7-way image classification set "split_toilets" from GitHub (007subhajitrajhalder/Amar-Sohor); label vocabulary: broken public toilet, broken public urinal, clean public toilet, clean public urinal, dirty public toilet, dirty public urinal, irrelevant image.

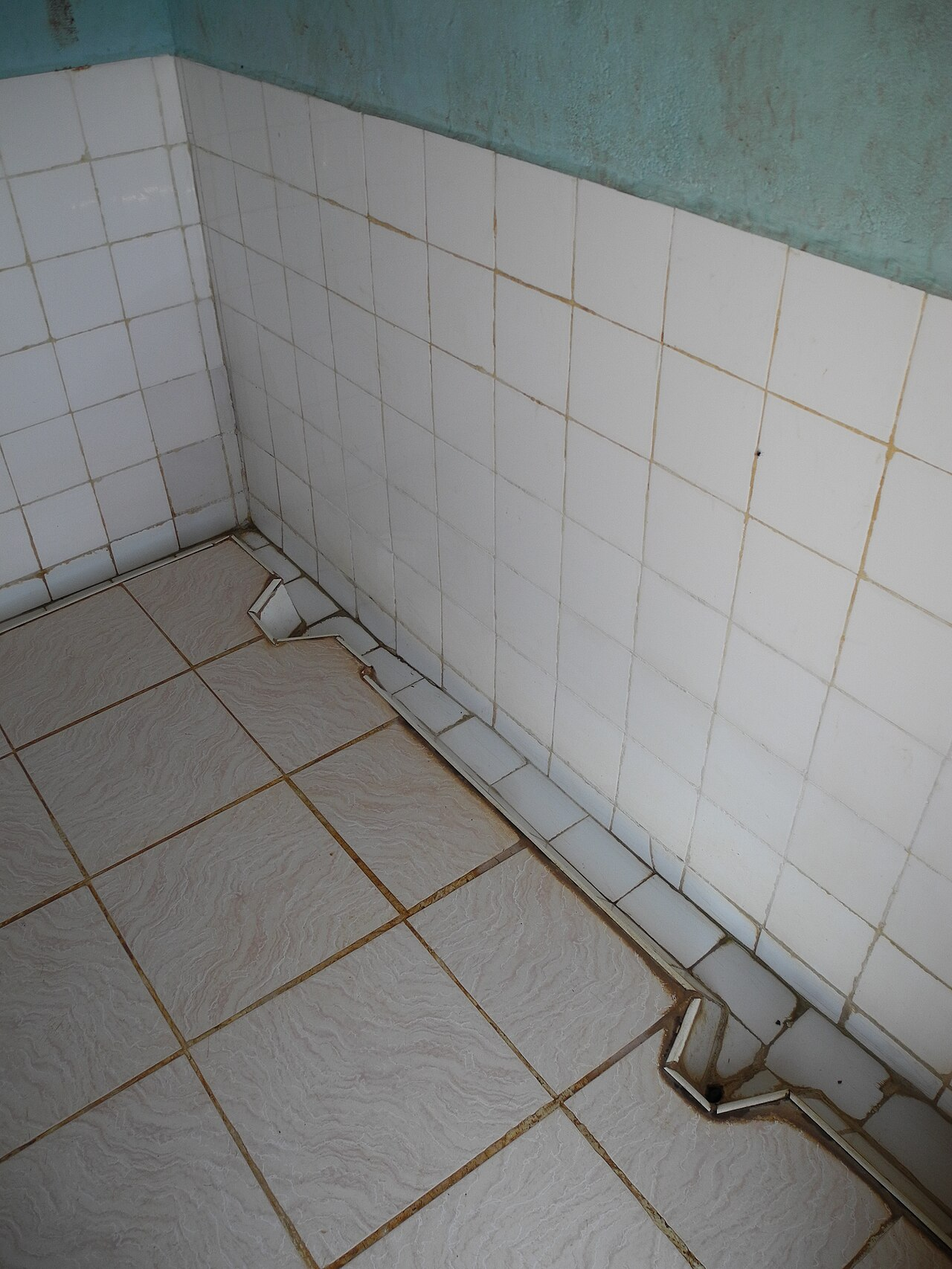
Label: clean public urinal

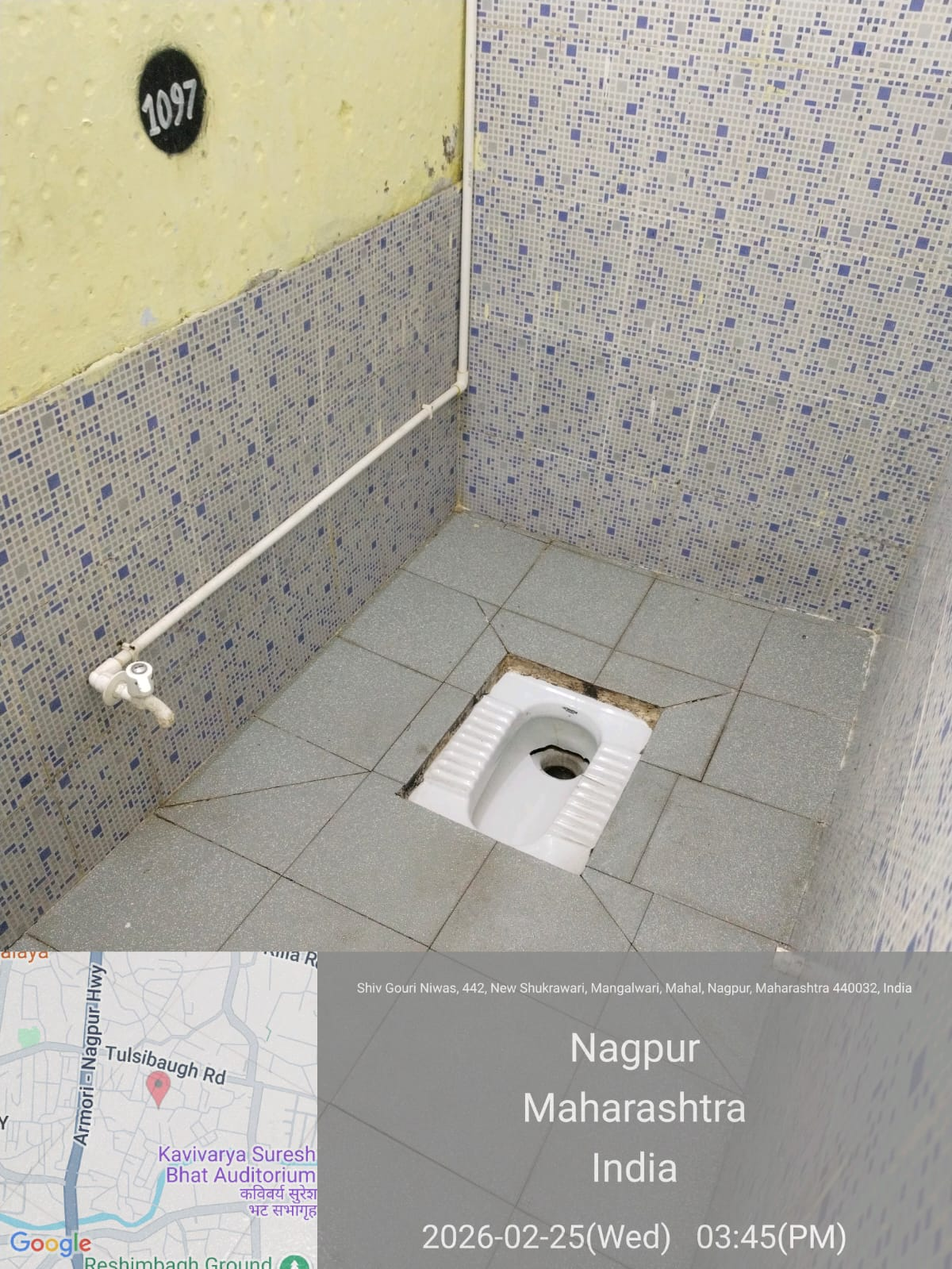
Label: dirty public toilet

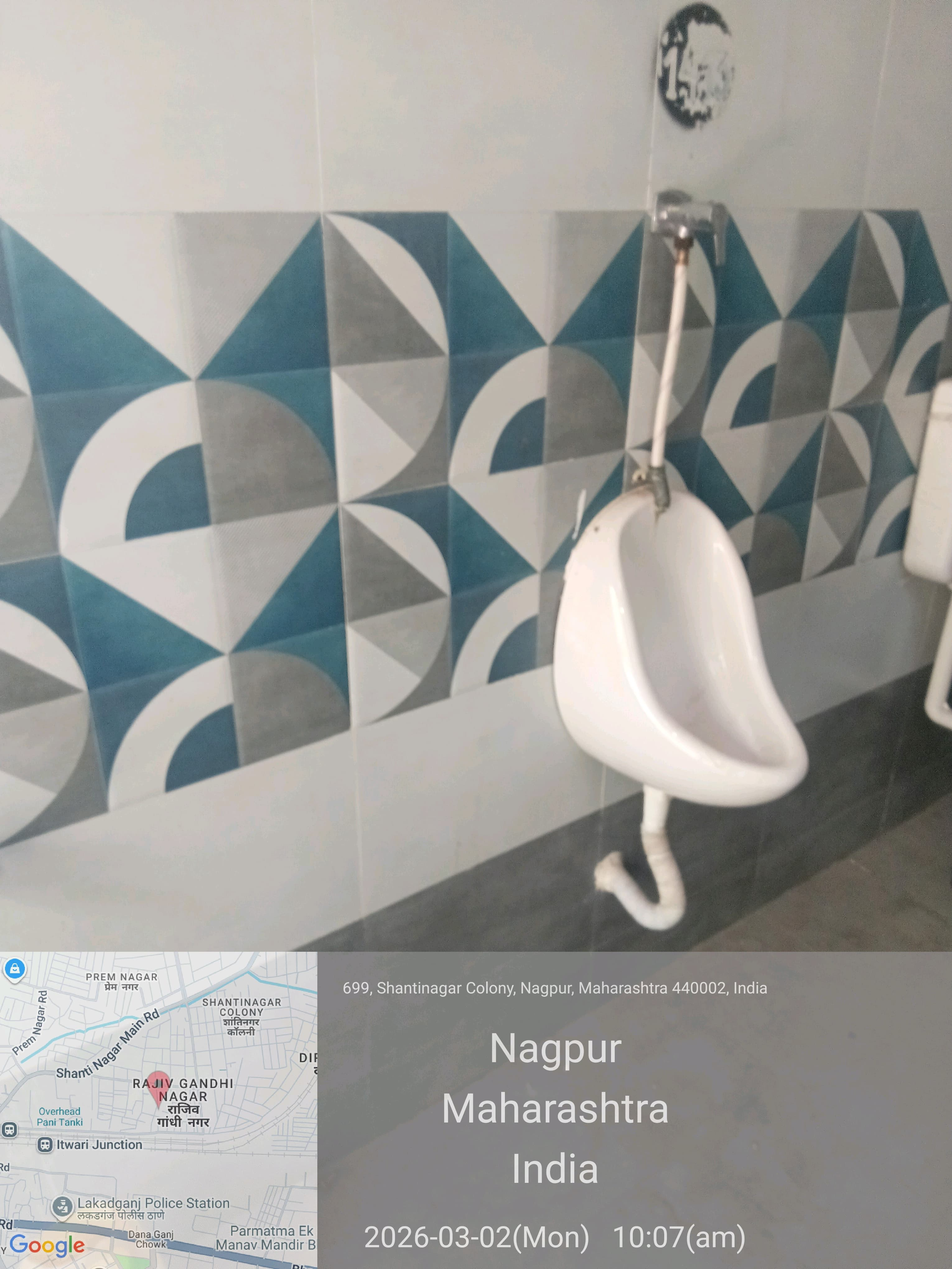
Label: clean public urinal

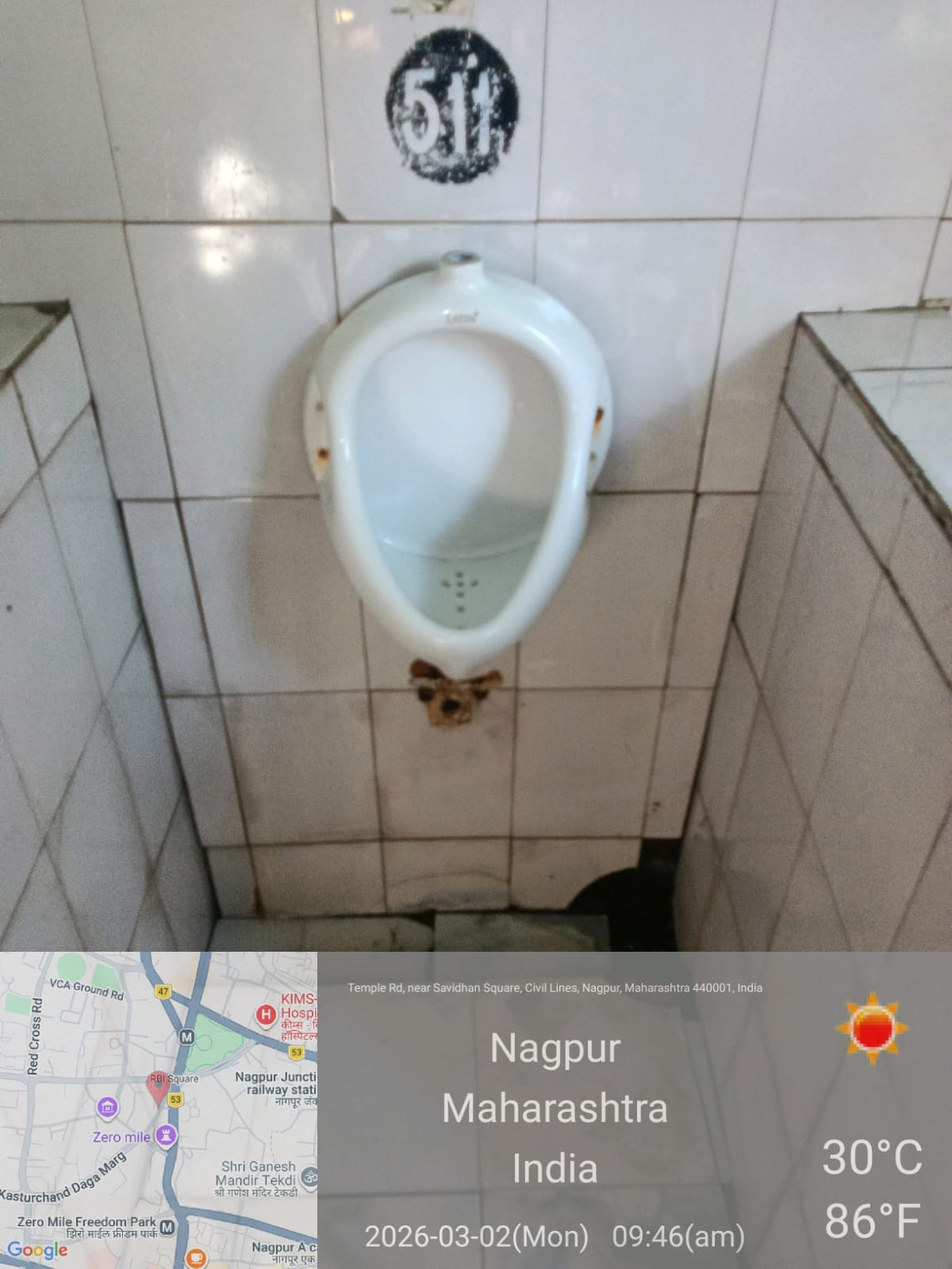
Label: irrelevant image

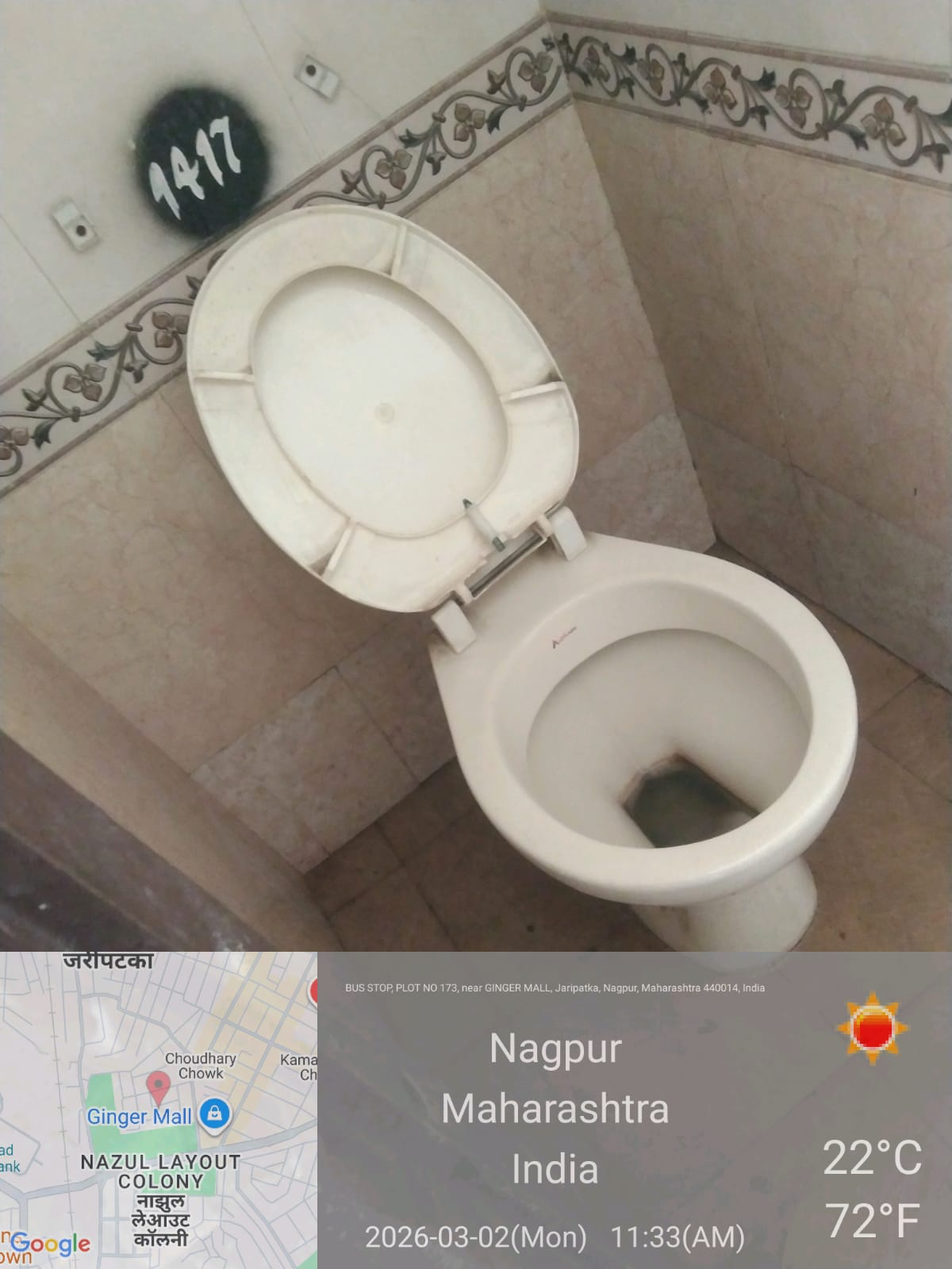
Label: clean public toilet

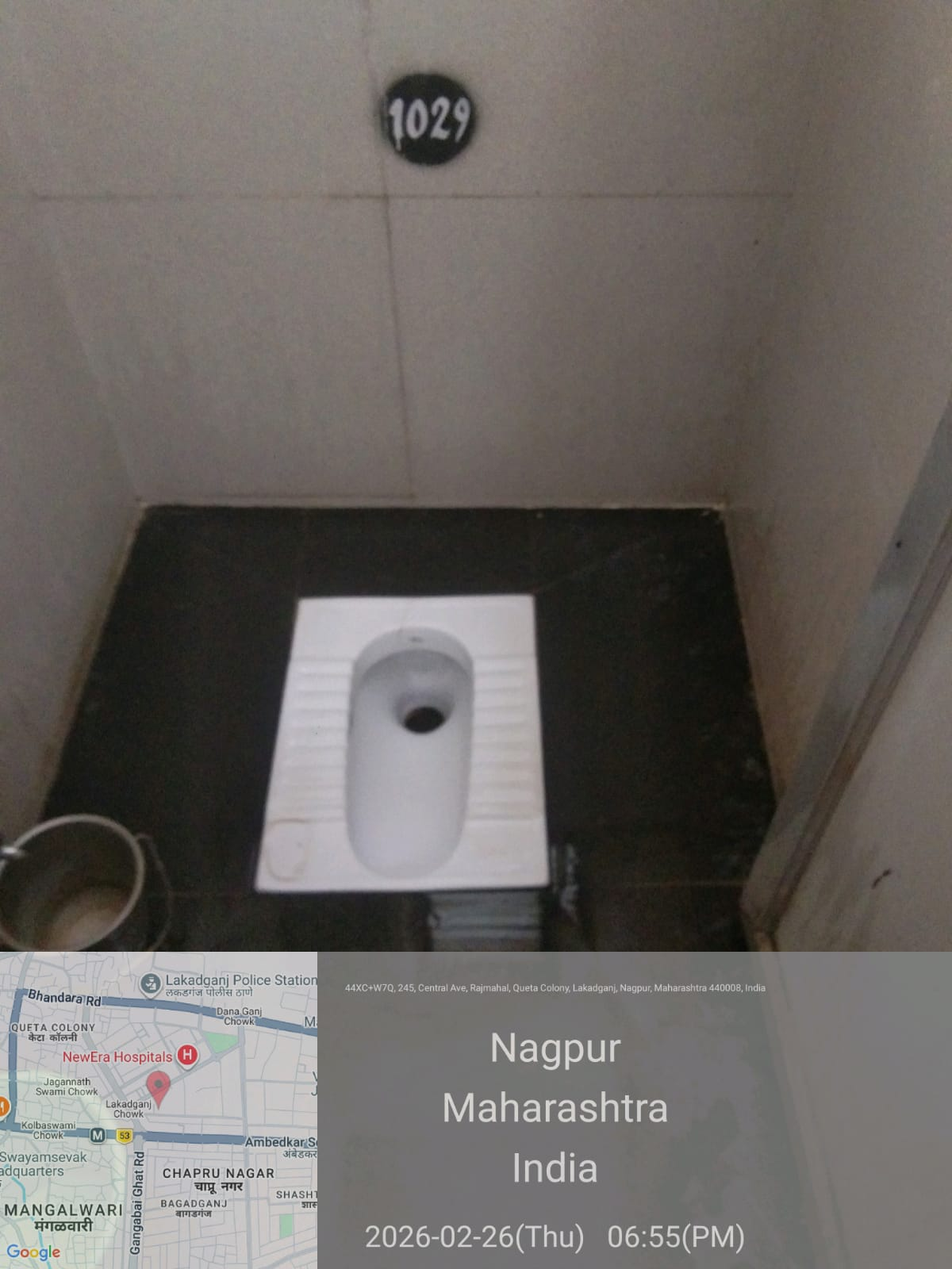
Label: clean public toilet
